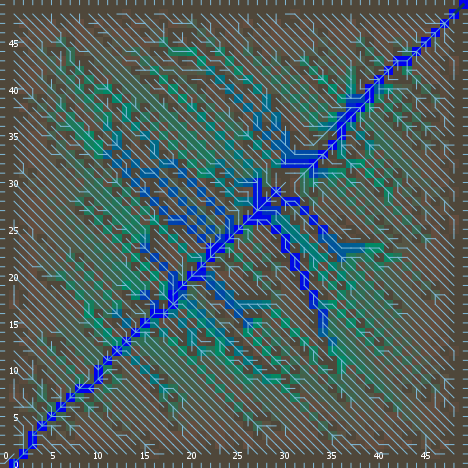

The table this chart was drawn from, first rows:
export-world data (NetLogo 6.0.4)
land_05_withInitialEcologicalCommunities…
05/11/2020 14:34:57:850 +0100
RANDOM STATE
0 0 -1727483681 101 2.1074029122841473 f…
GLOBALS
min-pxcor, max-pxcor, min-pycor, max-pycor, perspective, subject, nextIndex, directed-links, ticks, display-mode, ecol_brushfrequencyinflection, ecol_brushfrequencyrate, ecol_grassfrequencyinflection, ecol_grassfrequencyrate, ecol_woodfrequencyinflection, ecol_woodfrequencyrate, elevationdistribution, elev_algorithm-style, elev_featureanglerange, elev_inversioniterations, elev_noise, elev_numdepressions, elev_numprotuberances, elev_numranges
0, 49, 0, 49, 0, nobody, 2600, "UNDIRECTED", -1, "ecological community composition", 15.94, 0.05376, 3.615, 0.1951, 30.85, 0.0364, [59.541483948858904 54.521236706379995 5…, "C#", 11.8, 0.1591, 4.825, 8, 8, 65
TURTLES
who, color, heading, xcor, ycor, shape, label, label-color, breed, hidden?, size, pen-size, pen-mode, numpoints
0, 25, 162, 32, 21, "default", "", 9.9, {breed flowholders}, true, 1, 1, "up", 
1, 95, 91, 11, 41, "default", "", 9.9, {breed flowholders}, true, 1, 1, "up", 
2, 65, 286, 42, 37, "default", "", 9.9, {breed flowholders}, true, 1, 1, "up", 
3, 45, 231, 1, 9, "default", "", 9.9, {breed flowholders}, true, 1, 1, "up", 
4, 125, 66, 3, 5, "default", "", 9.9, {breed flowholders}, true, 1, 1, "up", 
5, 105, 282, 23, 14, "default", "", 9.9, {breed flowholders}, true, 1, 1, "up", 
6, 55, 1, 30, 38, "default", "", 9.9, {breed flowholders}, true, 1, 1, "up", 
7, 105, 209, 24, 39, "default", "", 9.9, {breed flowholders}, true, 1, 1, "up", 
8, 45, 78, 4, 39, "default", "", 9.9, {breed flowholders}, true, 1, 1, "up", 
9, 75, 114, 7, 32, "default", "", 9.9, {breed flowholders}, true, 1, 1, "up", 
10, 55, 154, 42, 34, "default", "", 9.9, {breed flowholders}, true, 1, 1, "up", 
11, 35, 133, 26, 37, "default", "", 9.9, {breed flowholders}, true, 1, 1, "up", 
12, 95, 77, 32, 7, "default", "", 9.9, {breed flowholders}, true, 1, 1, "up", 
13, 115, 75, 22, 21, "default", "", 9.9, {breed flowholders}, true, 1, 1, "up", 
14, 97, 0, 23, 49, "line half", "", 9.9, {breed flowholders}, false, 1, 1, "up", 
15, 35, 98, 7, 10, "default", "", 9.9, {breed flowholders}, true, 1, 1, "up", 
16, 105, 216, 6, 23, "default", "", 9.9, {breed flowholders}, true, 1, 1, "up", 
17, 135, 50, 4, 29, "default", "", 9.9, {breed flowholders}, true, 1, 1, "up", 
18, 65, 164, 39, 1, "default", "", 9.9, {breed flowholders}, true, 1, 1, "up", 
19, 65, 100, 41, 36, "default", "", 9.9, {breed flowholders}, true, 1, 1, "up", 
20, 25, 236, 20, 21, "default", "", 9.9, {breed flowholders}, true, 1, 1, "up", 
21, 85, 312, 46, 18, "default", "", 9.9, {breed flowholders}, true, 1, 1, "up", 
22, 75, 339, 5, 40, "default", "", 9.9, {breed flowholders}, true, 1, 1, "up", 
23, 125, 59, 4, 24, "default", "", 9.9, {breed flowholders}, true, 1, 1, "up", 
24, 25, 9, 38, 6, "default", "", 9.9, {breed flowholders}, true, 1, 1, "up", 
25, 35, 219, 3, 27, "default", "", 9.9, {breed flowholders}, true, 1, 1, "up", 
26, 65, 352, 36, 19, "default", "", 9.9, {breed flowholders}, true, 1, 1, "up", 
27, 25, 122, 8, 20, "default", "", 9.9, {breed flowholders}, true, 1, 1, "up", 
28, 5, 19, 33, 12, "default", "", 9.9, {breed flowholders}, true, 1, 1, "up", 
29, 85, 117, 12, 25, "default", "", 9.9, {breed flowholders}, true, 1, 1, "up", 
30, 25, 327, 18, 36, "default", "", 9.9, {breed flowholders}, true, 1, 1, "up", 
31, 135, 315, 15, 19, "default", "", 9.9, {breed flowholders}, true, 1, 1, "up", 
32, 45, 289, 14, 3, "default", "", 9.9, {breed flowholders}, true, 1, 1, "up", 
33, 35, 207, 16, 20, "default", "", 9.9, {breed flowholders}, true, 1, 1, "up", 
34, 15, 45, 31, 27, "default", "", 9.9, {breed flowholders}, true, 1, 1, "up", 
35, 115, 271, 22, 27, "default", "", 9.9, {breed flowholders}, true, 1, 1, "up", 
36, 97, 270, 0, 22, "line half", "", 9.9, {breed flowholders}, false, 1, 1, "up", 
37, 125, 326, 18, 41, "default", "", 9.9, {breed flowholders}, true, 1, 1, "up", 
38, 55, 310, 39, 30, "default", "", 9.9, {breed flowholders}, true, 1, 1, "up", 
39, 95, 99, 24, 3, "default", "", 9.9, {breed flowholders}, true, 1, 1, "up", 
40, 5, 229, 7, 34, "default", "", 9.9, {breed flowholders}, true, 1, 1, "up", 
41, 95, 30, 29, 2, "default", "", 9.9, {breed flowholders}, true, 1, 1, "up", 
42, 25, 60, 25, 16, "default", "", 9.9, {breed flowholders}, true, 1, 1, "up", 
43, 125, 34, 48, 31, "default", "", 9.9, {breed flowholders}, true, 1, 1, "up", 
44, 25, 7, 35, 34, "default", "", 9.9, {breed flowholders}, true, 1, 1, "up", 
45, 25, 162, 1, 29, "default", "", 9.9, {breed flowholders}, true, 1, 1, "up", 
46, 35, 81, 12, 48, "default", "", 9.9, {breed flowholders}, true, 1, 1, "up", 
47, 5, 194, 9, 3, "default", "", 9.9, {breed flowholders}, true, 1, 1, "up", 
48, 85, 145, 20, 30, "default", "", 9.9, {breed flowholders}, true, 1, 1, "up", 
49, 125, 67, 19, 47, "default", "", 9.9, {breed flowholders}, true, 1, 1, "up", 
50, 95, 14, 2, 39, "default", "", 9.9, {breed flowholders}, true, 1, 1, "up", 
... 11,504 more rows
